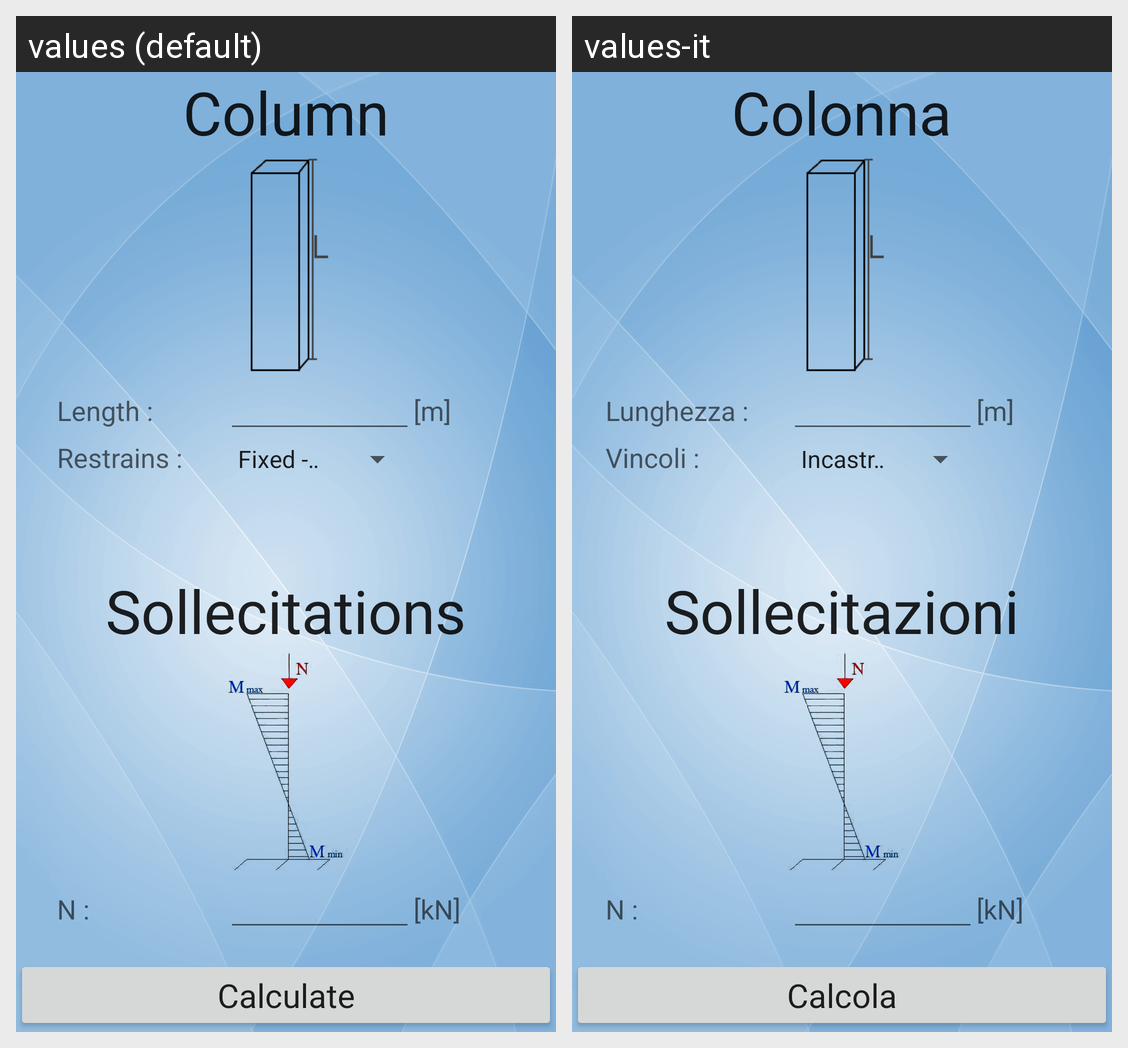

The Android screen above is rendered under two locales of the same app. Produce the string resources it draws, with the default and per-locale values.
Android screen res/layout/activity_main.xml rendered under 2 locales, left to right: values (default), values-it. Device: Nexus 5 (rendered at 1080×1920; each locale shown at half size, 540×960, under a caption strip naming it); theme AppTheme.
Strings drawn on this screen, with the default value and each locale's value (text and hints the layout hard-codes, and strings that could not be matched under every locale, appear in the picture but are not listed):

element
  values: Column
  values-it: Colonna

length
  values: Length : 
  values-it: Lunghezza : 

endings
  values: Restrains : 
  values-it: Vincoli : 

sollecitations
  values: Sollecitations
  values-it: Sollecitazioni

normal_force
  values: N : 
  values-it: N : 

calculate
  values: Calculate
  values-it: Calcola
